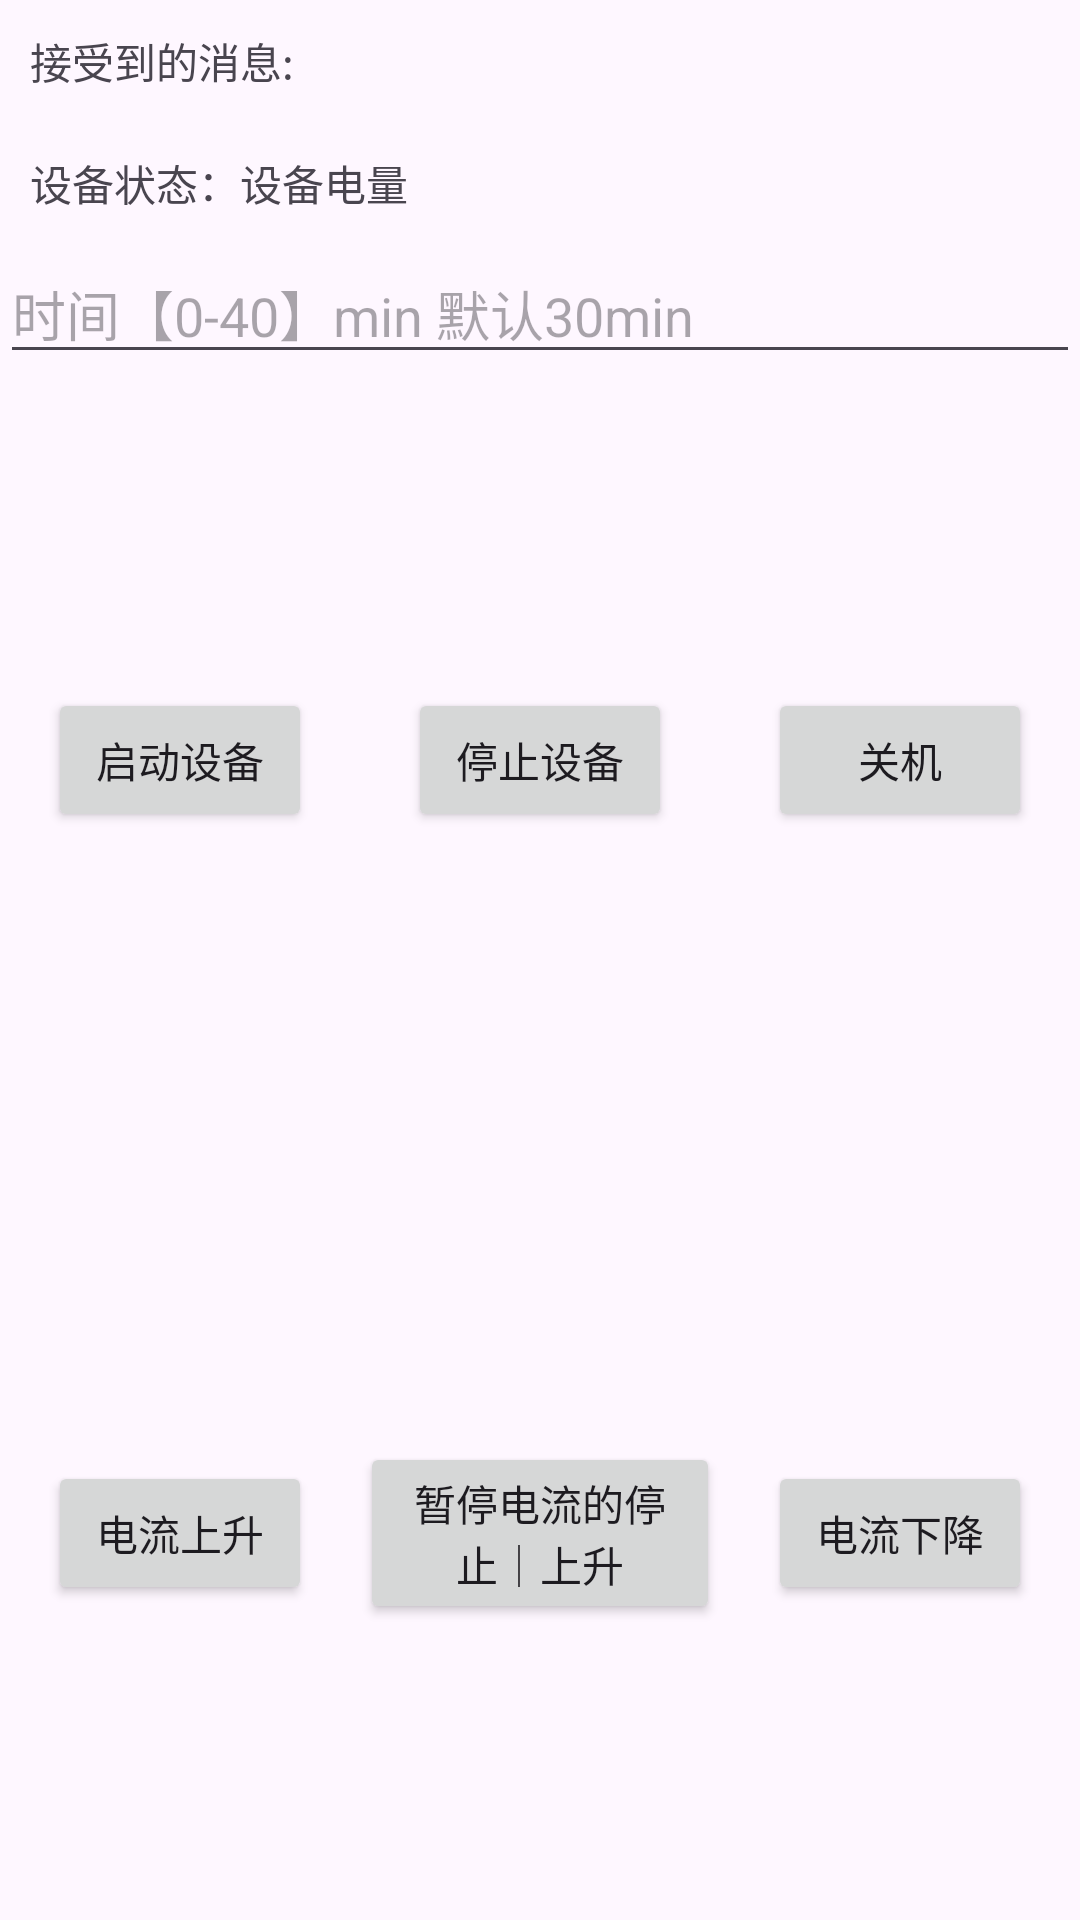

Layout XML and referenced resources for this Android screen:
<!-- AndroidManifest.xml: application theme Theme.Tesvr -->
<!-- res/layout/normal_mode_activity.xml -->
<?xml version="1.0" encoding="utf-8"?>
<LinearLayout xmlns:android="http://schemas.android.com/apk/res/android"
    xmlns:app="http://schemas.android.com/apk/res-auto"
    xmlns:tools="http://schemas.android.com/tools"
    android:id="@+id/main"
    android:layout_width="match_parent"
    android:layout_height="match_parent"
    android:orientation="vertical"
    tools:context=".mode.normal.NormalModeActivity">

    <TextView
        android:id="@+id/tvReceiveMsg"
        android:layout_width="match_parent"
        android:layout_height="wrap_content"
        android:layout_margin="10dp"
        android:text="接受到的消息: " />

    <TextView
        android:id="@+id/tvDeviceInfo"
        android:layout_width="match_parent"
        android:layout_height="wrap_content"
        android:layout_margin="10dp"
        android:text="设备状态：设备电量 " />

    <LinearLayout
        android:layout_width="match_parent"
        android:layout_height="wrap_content"
        android:layout_marginTop="@dimen/d16dp"
        android:orientation="horizontal">

        <EditText
            android:id="@+id/etCurrentValue"
            android:layout_width="@dimen/d0dp"
            android:layout_height="wrap_content"
            android:layout_weight="1"
            android:hint="最大电流值【0-200】每一单位0.01mA"
            android:visibility="gone" />

        <EditText
            android:id="@+id/etTimeValue"
            android:layout_width="@dimen/d0dp"
            android:layout_height="wrap_content"
            android:layout_weight="1"
            android:hint="时间【0-40】min 默认30min"
            android:inputType="number"
            android:paddingStart="@dimen/d16dp" />

        <androidx.appcompat.widget.SwitchCompat
            android:id="@+id/switchValueMode"
            android:layout_width="wrap_content"
            android:layout_height="wrap_content"
            android:layout_marginStart="@dimen/d16dp"
            android:checked="false"
            android:text="HEX"
            android:visibility="gone"
            tools:ignore="UseSwitchCompatOrMaterialXml" />
    </LinearLayout>

    <androidx.appcompat.widget.SwitchCompat
        android:id="@+id/switchAutoIncreaseCurrent"
        android:layout_width="wrap_content"
        android:layout_height="wrap_content"
        android:layout_marginStart="@dimen/d16dp"
        android:checked="false"
        android:text="自动上升电流"
        android:visibility="gone"
        tools:ignore="UseSwitchCompatOrMaterialXml" />

    <LinearLayout
        android:layout_width="match_parent"
        android:layout_height="0dp"
        android:layout_marginTop="@dimen/d16dp"
        android:layout_weight="1"
        android:baselineAligned="false"
        android:gravity="center"
        android:orientation="horizontal">

        <LinearLayout
            android:layout_width="0dp"
            android:layout_height="wrap_content"
            android:layout_weight="1"
            android:gravity="center_horizontal"
            android:orientation="horizontal">

            <Button
                android:id="@+id/btnStartDevice"
                android:layout_width="wrap_content"
                android:layout_height="wrap_content"
                android:text="启动设备" />
        </LinearLayout>

        <LinearLayout
            android:layout_width="0dp"
            android:layout_height="wrap_content"
            android:layout_weight="1"
            android:gravity="center_horizontal"
            android:orientation="horizontal">

            <Button
                android:id="@+id/btnStopDevice"
                android:layout_width="wrap_content"
                android:layout_height="wrap_content"
                android:text="停止设备" />
        </LinearLayout>
        <LinearLayout
            android:layout_width="0dp"
            android:layout_height="wrap_content"
            android:layout_weight="1"
            android:gravity="center_horizontal"
            android:orientation="horizontal">

            <Button
                android:id="@+id/btnTakeOffDevice"
                android:layout_width="wrap_content"
                android:layout_height="wrap_content"
                android:text="关机" />
        </LinearLayout>
    </LinearLayout>


    <LinearLayout
        android:layout_width="match_parent"
        android:layout_height="0dp"
        android:layout_marginTop="@dimen/d16dp"
        android:layout_weight="1"
        android:baselineAligned="false"
        android:gravity="center"
        android:orientation="horizontal">

        <LinearLayout
            android:layout_width="0dp"
            android:layout_height="wrap_content"
            android:layout_weight="1"
            android:gravity="center_horizontal"
            android:orientation="horizontal">

            <Button
                android:id="@+id/btnRiseCurrent"
                android:layout_width="wrap_content"
                android:layout_height="wrap_content"
                android:text="电流上升" />
        </LinearLayout>

        <LinearLayout
            android:layout_width="0dp"
            android:layout_height="wrap_content"
            android:layout_weight="1"
            android:gravity="center_horizontal"
            android:orientation="horizontal">

            <Button
                android:id="@+id/btnStopChangeCurrent"
                android:layout_width="wrap_content"
                android:layout_height="wrap_content"
                android:text="暂停电流的停止｜上升" />
        </LinearLayout>

        <LinearLayout
            android:layout_width="0dp"
            android:layout_height="wrap_content"
            android:layout_weight="1"
            android:gravity="center_horizontal"
            android:orientation="horizontal">

            <Button
                android:id="@+id/btnFallCurrent"
                android:layout_width="wrap_content"
                android:layout_height="wrap_content"
                android:text="电流下降" />
        </LinearLayout>
    </LinearLayout>
</LinearLayout>
<!-- resources referenced by this layout -->
<resources>
  <style name="Theme.Tesvr" parent="Base.Theme.Tesvr" />
  <style name="Base.Theme.Tesvr" parent="Theme.Material3.DayNight.NoActionBar">
          
          
      </style>
</resources>
